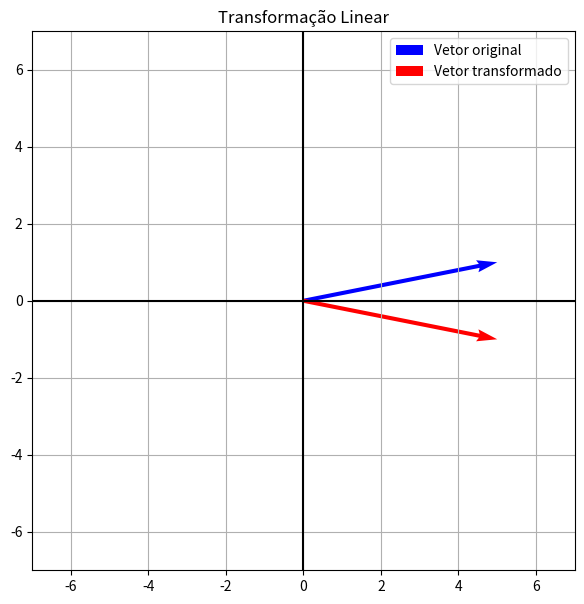

Source code (Python):
import numpy as np
import matplotlib.pyplot as plt

# MATRIZ DA TRANSFORMAÇÃO
A = np.array([[1, 0],[0, -1]])

# VETOR ORIGINAL
v = np.array([[5],[1]])

# TRANSFORMAÇÃO
tv = A @ v

print("Vetor original:")
print(v)

print("Vetor transformado:")
print(tv)

# DEFINIÇÃO AUTOMÁTICA DOS LIMITES DO GRÁFICO
maior_valor = max(abs(v[0,0]), abs(v[1,0]), abs(tv[0,0]), abs(tv[1,0]), 1)
limite = maior_valor + 2

# CONSTRUÇÃO DO GRÁFICO
plt.figure(figsize=(7,7))

# VETOR ORIGINAL
plt.quiver(0, 0,
v[0,0], v[1,0],
angles='xy',
scale_units='xy',
scale=1,
color='blue',
label='Vetor original')

# VETOR TRANSFORMADO
plt.quiver(0, 0,
tv[0,0], tv[1,0],
angles='xy',
scale_units='xy',
scale=1,
color='red',
label='Vetor transformado')
plt.xlim(-limite, limite)
plt.ylim(-limite, limite)
plt.axhline(0, color='black')
plt.axvline(0, color='black')
plt.grid()
plt.legend()
plt.title('Transformação Linear')
plt.show()
